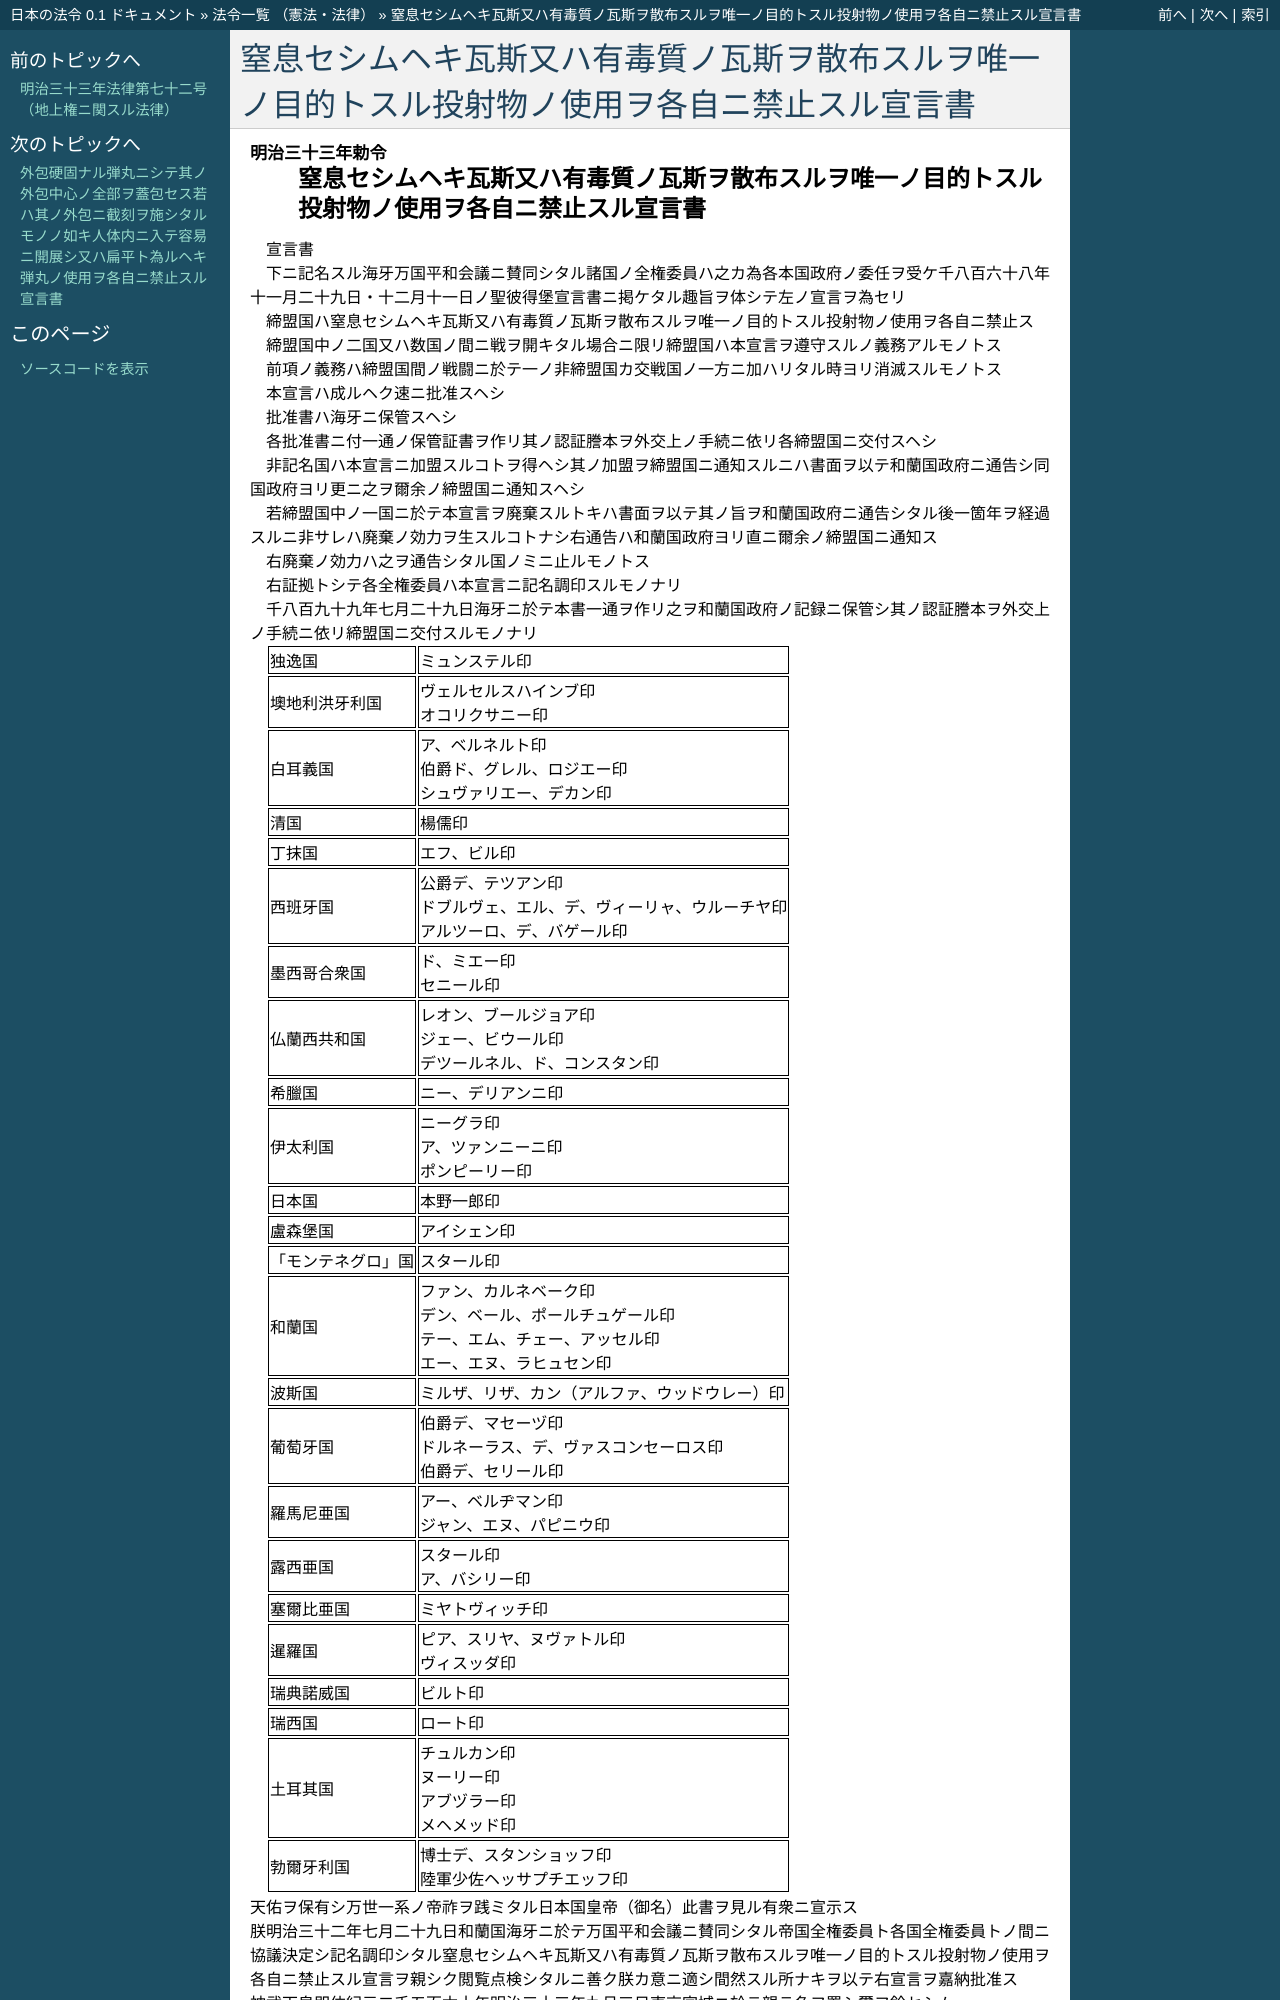

repository: ledmonster/japanese-law · page: doc/133/133IO0000000001_19001122_000000000000000.html · generator: sphinx

.. _133IO0000000001_19001122_000000000000000:

:orphan:

================================================================================================
窒息セシムヘキ瓦斯又ハ有毒質ノ瓦斯ヲ散布スルヲ唯一ノ目的トスル投射物ノ使用ヲ各自ニ禁止スル宣言書
================================================================================================
